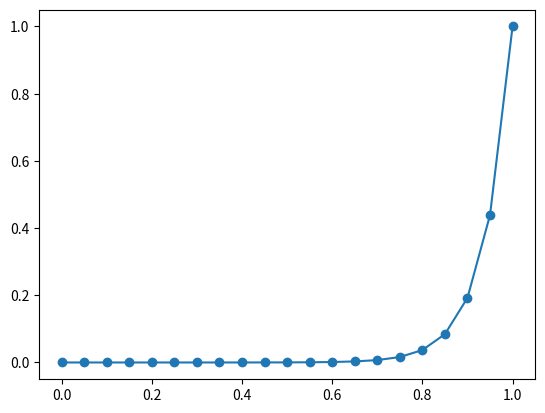

Here is the Python script that generated this plot: (Note: this script raises an exception after producing the figure.)
import numpy as np


def solver(eps, Nx, method="centered"):
    """
    Solver for the two point boundary value problem u'=eps*u'',
    u(0)=0, u(1)=1.
    """
    x = np.linspace(0, 1, Nx + 1)  # Mesh points in space
    # Make sure dx and dt are compatible with x and t
    dx = x[1] - x[0]
    u = np.zeros(Nx + 1)

    # Representation of sparse matrix and right-hand side
    diagonal = np.zeros(Nx + 1)
    lower = np.zeros(Nx)
    upper = np.zeros(Nx)
    b = np.zeros(Nx + 1)

    # Precompute sparse matrix (scipy format)
    if method == "centered":
        diagonal[:] = 2 * eps / dx**2
        lower[:] = -1 / dx - eps / dx**2
        upper[:] = 1 / dx - eps / dx**2
    elif method == "upwind":
        diagonal[:] = 1 / dx + 2 * eps / dx**2
        lower[:] = 1 / dx - eps / dx**2
        upper[:] = -eps / dx**2

    # Insert boundary conditions
    upper[0] = 0
    lower[-1] = 0
    diagonal[0] = diagonal[-1] = 1
    b[-1] = 1.0

    # Set up sparse matrix and solve
    import scipy.sparse
    import scipy.sparse.linalg

    A = scipy.sparse.diags(
        diagonals=[diagonal, lower, upper],
        offsets=[0, -1, 1],
        shape=(Nx + 1, Nx + 1),
        format="csr",
    )
    u[:] = scipy.sparse.linalg.spsolve(A, b)
    return u, x


def u_exact(x, eps):
    return (np.exp(x / eps) - 1) / (np.exp(1.0 / eps) - 1)


def demo(eps=0.01, method="centered"):
    import matplotlib.pyplot as plt

    x_fine = np.linspace(0, 1, 2001)
    for Nx in (20, 40):
        u, x = solver(eps, Nx, method=method)
        plt.figure()
        plt.plot(x, u, "o-")
        plt.hold("on")
        plt.plot(x_fine, u_exact(x_fine, eps), "k--")
        plt.legend(["$N_x=%d$" % Nx, "exact"], loc="upper left")
        plt.title(method + " difference scheme, " + rf"$\epsilon={eps:g}$")
        plt.xlabel("x")
        plt.ylabel("u")
        stem = "tmp1_%s_%d_%s" % (method, Nx, str(eps).replace(".", "_"))
        plt.savefig(stem + ".png")
        plt.savefig(stem + ".pdf")
    plt.show()


if __name__ == "__main__":
    demo(eps=0.1, method="upwind")
    demo(eps=0.01, method="upwind")
    # demo(eps=0.1, method='centered')
    # demo(eps=0.01, method='centered')
